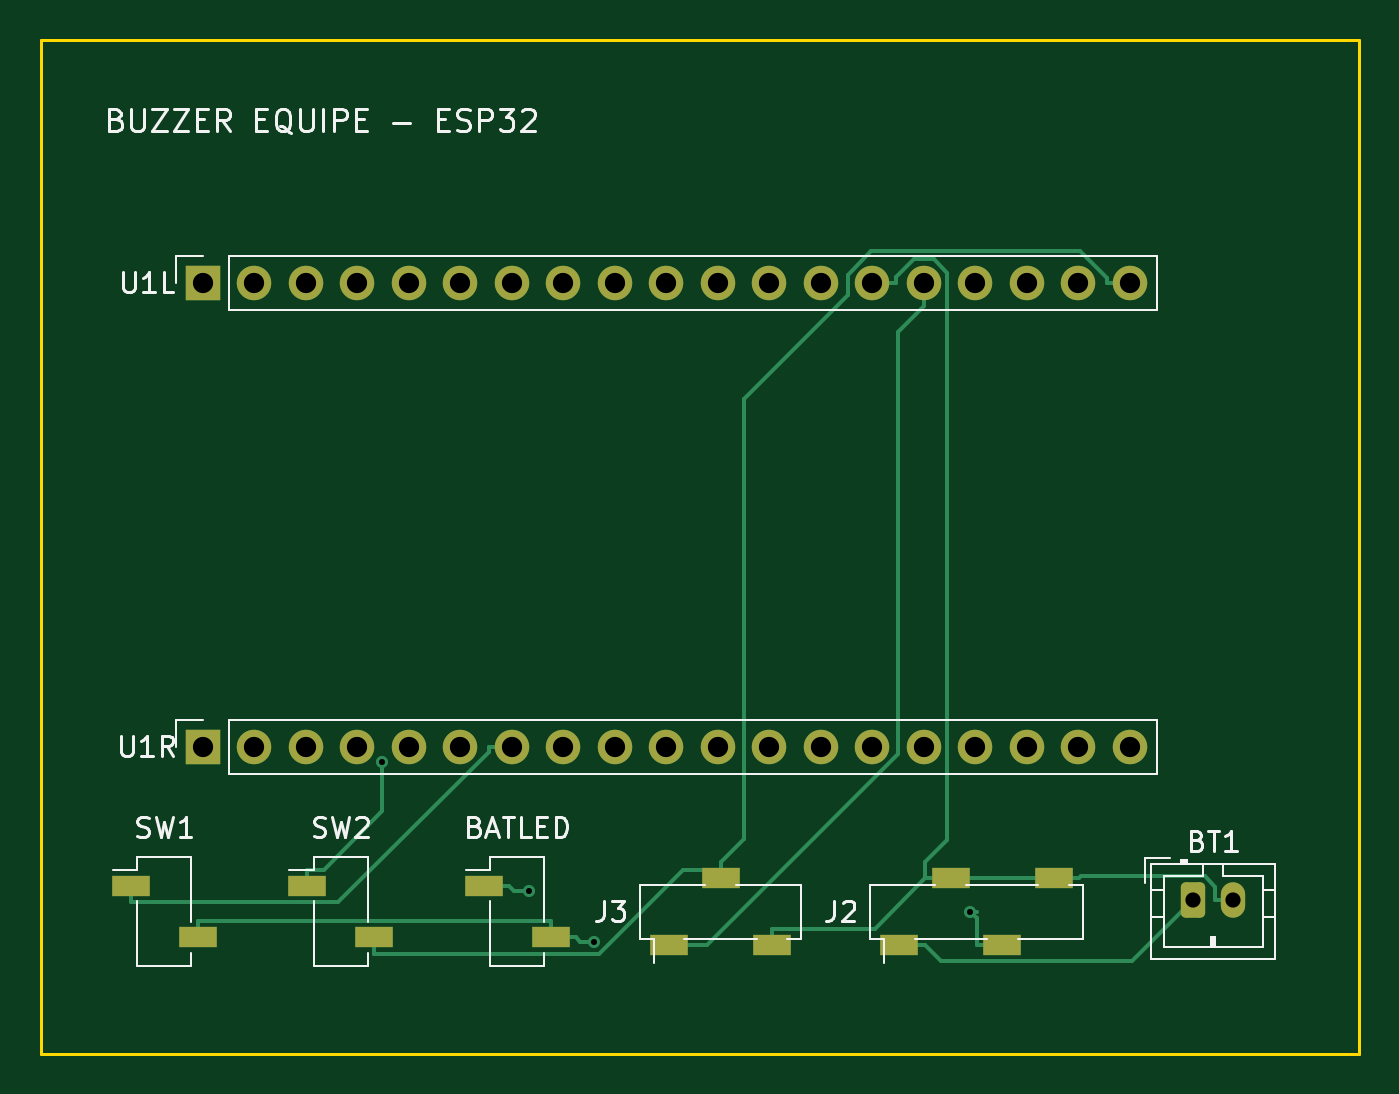
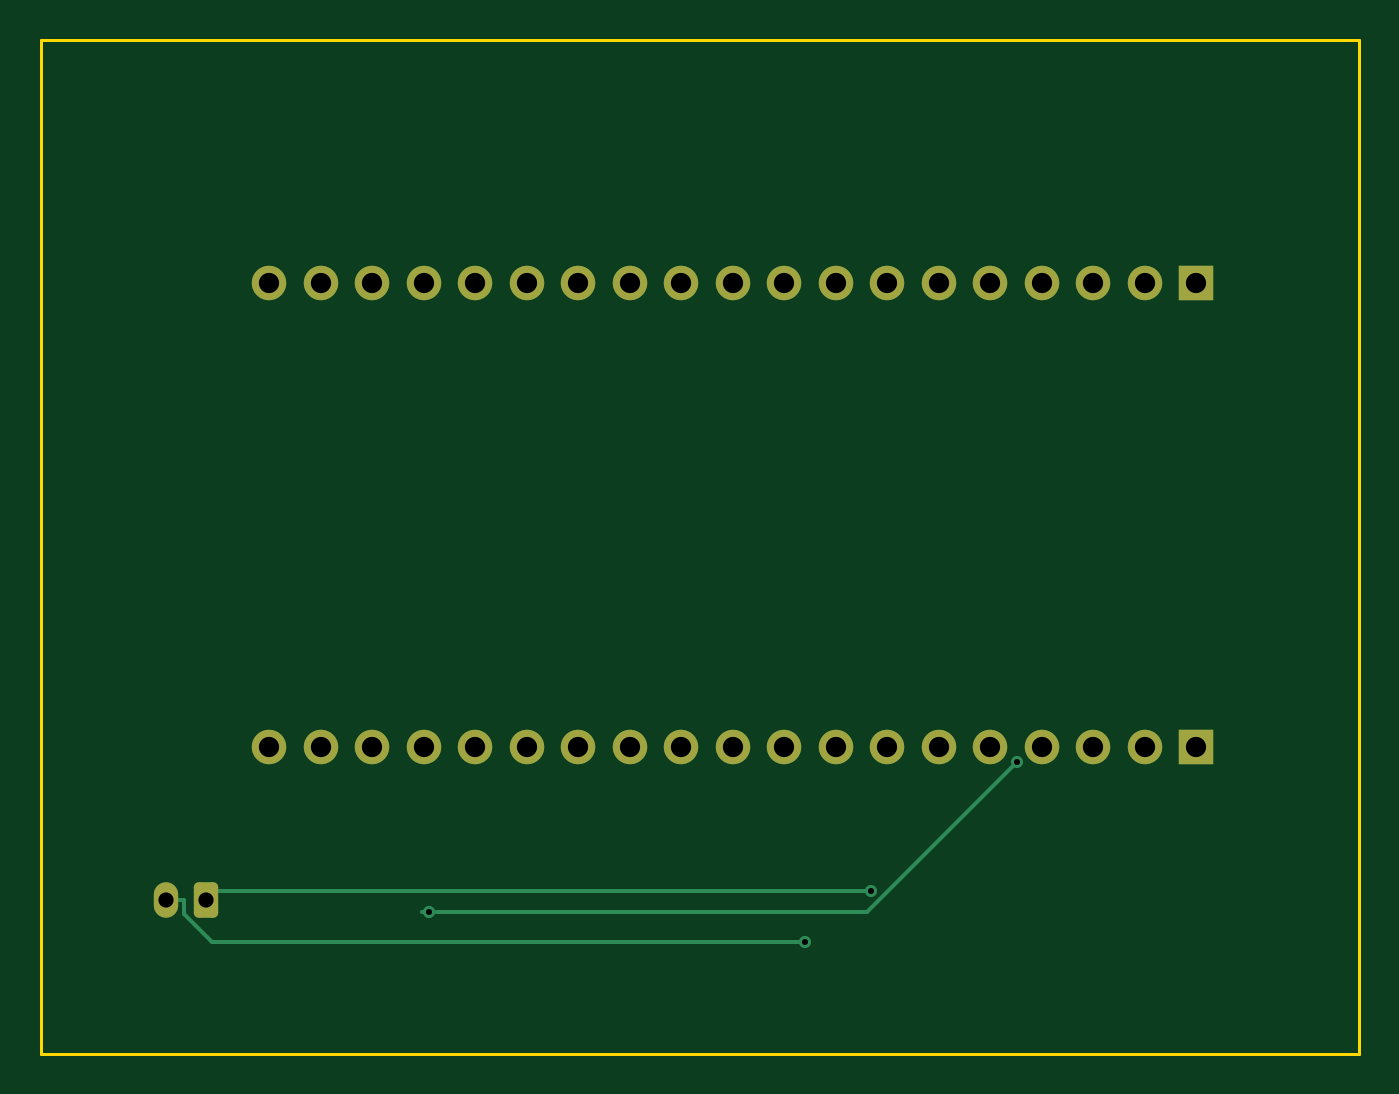
Circuit board: 11 layer files. Board 65.0 x 50.0 mm.
- bottom_copper: buzzer_equipe_esp32-B_Cu.gbl (3880 bytes)
- bottom_mask: buzzer_equipe_esp32-B_Mask.gbs (2238 bytes)
- paste: buzzer_equipe_esp32-B_Paste.gbp (462 bytes)
- bottom_silk: buzzer_equipe_esp32-B_Silkscreen.gbo (463 bytes)
- outline: buzzer_equipe_esp32-Edge_Cuts.gm1 (567 bytes)
- top_copper: buzzer_equipe_esp32-F_Cu.gtl (7697 bytes)
- top_mask: buzzer_equipe_esp32-F_Mask.gts (2677 bytes)
- paste: buzzer_equipe_esp32-F_Paste.gtp (896 bytes)
- top_silk: buzzer_equipe_esp32-F_Silkscreen.gto (20682 bytes)
- drill: buzzer_equipe_esp32-NPTH.drl (269 bytes)
- drill: buzzer_equipe_esp32-PTH.drl (1029 bytes)

=== bottom_copper: buzzer_equipe_esp32-B_Cu.gbl ===
%TF.GenerationSoftware,KiCad,Pcbnew,9.0.7*%
%TF.CreationDate,2026-09-19T06:04:11+02:00*%
%TF.ProjectId,buzzer_equipe_esp32,62757a7a-6572-45f6-9571-756970655f65,rev?*%
%TF.SameCoordinates,Original*%
%TF.FileFunction,Copper,L2,Bot*%
%TF.FilePolarity,Positive*%
%FSLAX46Y46*%
G04 Gerber Fmt 4.6, Leading zero omitted, Abs format (unit mm)*
G04 Created by KiCad (PCBNEW 9.0.7) date 2026-09-19 06:04:11*
%MOMM*%
%LPD*%
G01*
G04 APERTURE LIST*
G04 Aperture macros list*
%AMRoundRect*
0 Rectangle with rounded corners*
0 $1 Rounding radius*
0 $2 $3 $4 $5 $6 $7 $8 $9 X,Y pos of 4 corners*
0 Add a 4 corners polygon primitive as box body*
4,1,4,$2,$3,$4,$5,$6,$7,$8,$9,$2,$3,0*
0 Add four circle primitives for the rounded corners*
1,1,$1+$1,$2,$3*
1,1,$1+$1,$4,$5*
1,1,$1+$1,$6,$7*
1,1,$1+$1,$8,$9*
0 Add four rect primitives between the rounded corners*
20,1,$1+$1,$2,$3,$4,$5,0*
20,1,$1+$1,$4,$5,$6,$7,0*
20,1,$1+$1,$6,$7,$8,$9,0*
20,1,$1+$1,$8,$9,$2,$3,0*%
G04 Aperture macros list end*
%TA.AperFunction,ComponentPad*%
%ADD10R,1.700000X1.700000*%
%TD*%
%TA.AperFunction,ComponentPad*%
%ADD11O,1.700000X1.700000*%
%TD*%
%TA.AperFunction,ComponentPad*%
%ADD12RoundRect,0.250000X-0.350000X-0.625000X0.350000X-0.625000X0.350000X0.625000X-0.350000X0.625000X0*%
%TD*%
%TA.AperFunction,ComponentPad*%
%ADD13O,1.200000X1.750000*%
%TD*%
%TA.AperFunction,ViaPad*%
%ADD14C,0.600000*%
%TD*%
%TA.AperFunction,Conductor*%
%ADD15C,0.200000*%
%TD*%
G04 APERTURE END LIST*
D10*
%TO.P,U1L,1*%
%TO.N,N/C*%
X8000000Y-12000000D03*
D11*
%TO.P,U1L,2*%
X10540000Y-12000000D03*
%TO.P,U1L,3*%
X13080000Y-12000000D03*
%TO.P,U1L,4*%
X15620000Y-12000000D03*
%TO.P,U1L,5*%
X18160000Y-12000000D03*
%TO.P,U1L,6*%
X20700000Y-12000000D03*
%TO.P,U1L,7*%
X23240000Y-12000000D03*
%TO.P,U1L,8*%
X25780000Y-12000000D03*
%TO.P,U1L,9*%
X28320000Y-12000000D03*
%TO.P,U1L,10*%
X30860000Y-12000000D03*
%TO.P,U1L,11*%
X33400000Y-12000000D03*
%TO.P,U1L,12*%
X35940000Y-12000000D03*
%TO.P,U1L,13*%
X38480000Y-12000000D03*
%TO.P,U1L,14*%
%TO.N,GND*%
X41020000Y-12000000D03*
%TO.P,U1L,15*%
%TO.N,VIBE_IN*%
X43560000Y-12000000D03*
%TO.P,U1L,16*%
%TO.N,N/C*%
X46100000Y-12000000D03*
%TO.P,U1L,17*%
X48640000Y-12000000D03*
%TO.P,U1L,18*%
X51180000Y-12000000D03*
%TO.P,U1L,19*%
%TO.N,VCC_5V_SW*%
X53720000Y-12000000D03*
%TD*%
%TO.P,U1R,20*%
%TO.N,N/C*%
X53720000Y-34860000D03*
%TO.P,U1R,21*%
X51180000Y-34860000D03*
%TO.P,U1R,22*%
X48640000Y-34860000D03*
%TO.P,U1R,23*%
X46100000Y-34860000D03*
%TO.P,U1R,24*%
X43560000Y-34860000D03*
%TO.P,U1R,25*%
X41020000Y-34860000D03*
%TO.P,U1R,26*%
X38480000Y-34860000D03*
%TO.P,U1R,27*%
X35940000Y-34860000D03*
%TO.P,U1R,28*%
X33400000Y-34860000D03*
%TO.P,U1R,29*%
X30860000Y-34860000D03*
%TO.P,U1R,30*%
X28320000Y-34860000D03*
%TO.P,U1R,31*%
X25780000Y-34860000D03*
%TO.P,U1R,32*%
%TO.N,BTN_SIG*%
X23240000Y-34860000D03*
%TO.P,U1R,33*%
%TO.N,N/C*%
X20700000Y-34860000D03*
%TO.P,U1R,34*%
X18160000Y-34860000D03*
%TO.P,U1R,35*%
X15620000Y-34860000D03*
%TO.P,U1R,36*%
X13080000Y-34860000D03*
%TO.P,U1R,37*%
X10540000Y-34860000D03*
D10*
%TO.P,U1R,38*%
X8000000Y-34860000D03*
%TD*%
D12*
%TO.P,BT1,1*%
%TO.N,BAT_PLUS*%
X56830000Y-42450000D03*
D13*
%TO.P,BT1,2*%
%TO.N,GND*%
X58830000Y-42450000D03*
%TD*%
D14*
%TO.N,GND*%
X27308500Y-44485600D03*
%TO.N,BAT_PLUS*%
X24060300Y-41986200D03*
%TO.N,VCC_5V_RAW*%
X45837400Y-43000000D03*
X16842900Y-35600500D03*
%TD*%
D15*
%TO.N,GND*%
X57928300Y-42450000D02*
X57928300Y-43126300D01*
X56569000Y-44485600D02*
X27308500Y-44485600D01*
X58830000Y-42450000D02*
X57928300Y-42450000D01*
X57928300Y-43126300D02*
X56569000Y-44485600D01*
%TO.N,BAT_PLUS*%
X56830000Y-42450000D02*
X56366200Y-41986200D01*
X56366200Y-41986200D02*
X24060300Y-41986200D01*
%TO.N,VCC_5V_RAW*%
X16842900Y-35600500D02*
X16842900Y-35619600D01*
X46168300Y-43000000D02*
X45837400Y-43000000D01*
X24223300Y-43000000D02*
X45837400Y-43000000D01*
X16842900Y-35619600D02*
X24223300Y-43000000D01*
%TD*%
M02*

=== bottom_mask: buzzer_equipe_esp32-B_Mask.gbs (2238 bytes, source withheld) ===
=== paste: buzzer_equipe_esp32-B_Paste.gbp ===
%TF.GenerationSoftware,KiCad,Pcbnew,9.0.7*%
%TF.CreationDate,2026-09-19T06:04:11+02:00*%
%TF.ProjectId,buzzer_equipe_esp32,62757a7a-6572-45f6-9571-756970655f65,rev?*%
%TF.SameCoordinates,Original*%
%TF.FileFunction,Paste,Bot*%
%TF.FilePolarity,Positive*%
%FSLAX46Y46*%
G04 Gerber Fmt 4.6, Leading zero omitted, Abs format (unit mm)*
G04 Created by KiCad (PCBNEW 9.0.7) date 2026-09-19 06:04:11*
%MOMM*%
%LPD*%
G01*
G04 APERTURE LIST*
G04 APERTURE END LIST*
M02*

=== bottom_silk: buzzer_equipe_esp32-B_Silkscreen.gbo ===
%TF.GenerationSoftware,KiCad,Pcbnew,9.0.7*%
%TF.CreationDate,2026-09-19T06:04:11+02:00*%
%TF.ProjectId,buzzer_equipe_esp32,62757a7a-6572-45f6-9571-756970655f65,rev?*%
%TF.SameCoordinates,Original*%
%TF.FileFunction,Legend,Bot*%
%TF.FilePolarity,Positive*%
%FSLAX46Y46*%
G04 Gerber Fmt 4.6, Leading zero omitted, Abs format (unit mm)*
G04 Created by KiCad (PCBNEW 9.0.7) date 2026-09-19 06:04:11*
%MOMM*%
%LPD*%
G01*
G04 APERTURE LIST*
G04 APERTURE END LIST*
M02*

=== outline: buzzer_equipe_esp32-Edge_Cuts.gm1 ===
%TF.GenerationSoftware,KiCad,Pcbnew,9.0.7*%
%TF.CreationDate,2026-09-19T06:04:11+02:00*%
%TF.ProjectId,buzzer_equipe_esp32,62757a7a-6572-45f6-9571-756970655f65,rev?*%
%TF.SameCoordinates,Original*%
%TF.FileFunction,Profile,NP*%
%FSLAX46Y46*%
G04 Gerber Fmt 4.6, Leading zero omitted, Abs format (unit mm)*
G04 Created by KiCad (PCBNEW 9.0.7) date 2026-09-19 06:04:11*
%MOMM*%
%LPD*%
G01*
G04 APERTURE LIST*
%TA.AperFunction,Profile*%
%ADD10C,0.150000*%
%TD*%
G04 APERTURE END LIST*
D10*
X0Y0D02*
X65000000Y0D01*
X65000000Y-50000000D01*
X0Y-50000000D01*
X0Y0D01*
M02*

=== top_copper: buzzer_equipe_esp32-F_Cu.gtl (7697 bytes, source omitted) ===
=== top_mask: buzzer_equipe_esp32-F_Mask.gts (2677 bytes, source withheld) ===
=== paste: buzzer_equipe_esp32-F_Paste.gtp ===
%TF.GenerationSoftware,KiCad,Pcbnew,9.0.7*%
%TF.CreationDate,2026-09-19T06:04:11+02:00*%
%TF.ProjectId,buzzer_equipe_esp32,62757a7a-6572-45f6-9571-756970655f65,rev?*%
%TF.SameCoordinates,Original*%
%TF.FileFunction,Paste,Top*%
%TF.FilePolarity,Positive*%
%FSLAX46Y46*%
G04 Gerber Fmt 4.6, Leading zero omitted, Abs format (unit mm)*
G04 Created by KiCad (PCBNEW 9.0.7) date 2026-09-19 06:04:11*
%MOMM*%
%LPD*%
G01*
G04 APERTURE LIST*
%ADD10R,1.900000X1.000000*%
G04 APERTURE END LIST*
D10*
%TO.C,SW1*%
X4450000Y-41730000D03*
X7750000Y-44270000D03*
%TD*%
%TO.C,BATLED*%
X21850000Y-41730000D03*
X25150000Y-44270000D03*
%TD*%
%TO.C,J2*%
X42340000Y-44650000D03*
X44880000Y-41350000D03*
X47420000Y-44650000D03*
X49960000Y-41350000D03*
%TD*%
%TO.C,J3*%
X30990000Y-44650000D03*
X33530000Y-41350000D03*
X36070000Y-44650000D03*
%TD*%
%TO.C,SW2*%
X13150000Y-41730000D03*
X16450000Y-44270000D03*
%TD*%
M02*

=== top_silk: buzzer_equipe_esp32-F_Silkscreen.gto (20682 bytes, source omitted) ===
=== drill: buzzer_equipe_esp32-NPTH.drl ===
M48
; DRILL file {KiCad 9.0.7} date 2026-09-19T06:04:14+0200
; FORMAT={-:-/ absolute / metric / decimal}
; #@! TF.CreationDate,2026-09-19T06:04:14+02:00
; #@! TF.GenerationSoftware,Kicad,Pcbnew,9.0.7
; #@! TF.FileFunction,NonPlated,1,2,NPTH
FMAT,2
METRIC
%
G90
G05
M30

=== drill: buzzer_equipe_esp32-PTH.drl ===
M48
; DRILL file {KiCad 9.0.7} date 2026-09-19T06:04:14+0200
; FORMAT={-:-/ absolute / metric / decimal}
; #@! TF.CreationDate,2026-09-19T06:04:14+02:00
; #@! TF.GenerationSoftware,Kicad,Pcbnew,9.0.7
; #@! TF.FileFunction,Plated,1,2,PTH
FMAT,2
METRIC
; #@! TA.AperFunction,Plated,PTH,ViaDrill
T1C0.300
; #@! TA.AperFunction,Plated,PTH,ComponentDrill
T2C0.750
; #@! TA.AperFunction,Plated,PTH,ComponentDrill
T3C1.000
%
G90
G05
T1
X16.843Y-35.6
X24.06Y-41.986
X27.308Y-44.486
X45.837Y-43.0
T2
X56.83Y-42.45
X58.83Y-42.45
T3
X8.0Y-12.0
X8.0Y-34.86
X10.54Y-12.0
X10.54Y-34.86
X13.08Y-12.0
X13.08Y-34.86
X15.62Y-12.0
X15.62Y-34.86
X18.16Y-12.0
X18.16Y-34.86
X20.7Y-12.0
X20.7Y-34.86
X23.24Y-12.0
X23.24Y-34.86
X25.78Y-12.0
X25.78Y-34.86
X28.32Y-12.0
X28.32Y-34.86
X30.86Y-12.0
X30.86Y-34.86
X33.4Y-12.0
X33.4Y-34.86
X35.94Y-12.0
X35.94Y-34.86
X38.48Y-12.0
X38.48Y-34.86
X41.02Y-12.0
X41.02Y-34.86
X43.56Y-12.0
X43.56Y-34.86
X46.1Y-12.0
X46.1Y-34.86
X48.64Y-12.0
X48.64Y-34.86
X51.18Y-12.0
X51.18Y-34.86
X53.72Y-12.0
X53.72Y-34.86
M30
